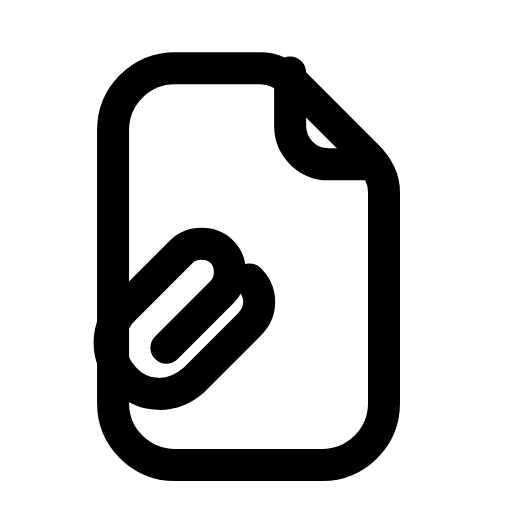
t = 0.00 s
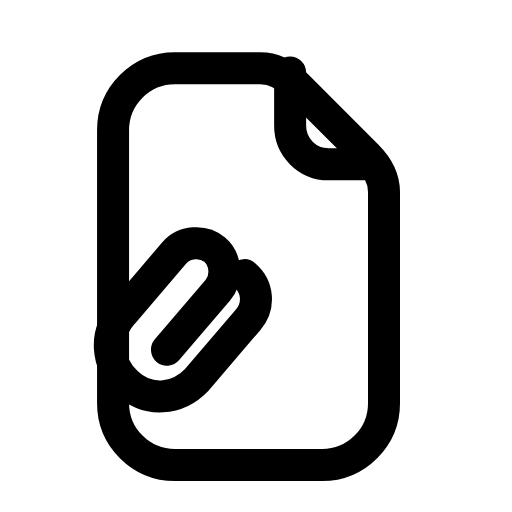
t = 0.24 s
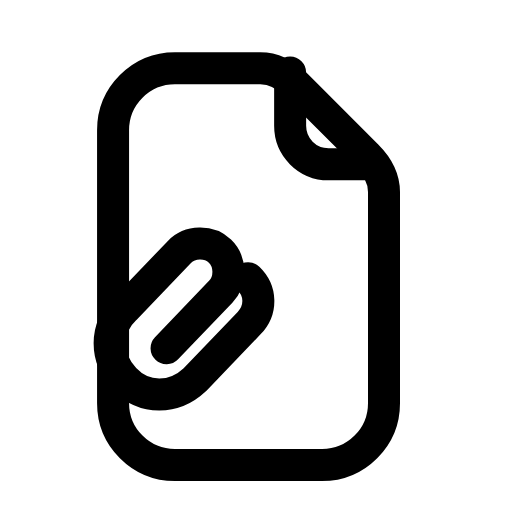
t = 0.44 s
t = 0.68 s: frame unchanged from t = 0.00 s, image omitted
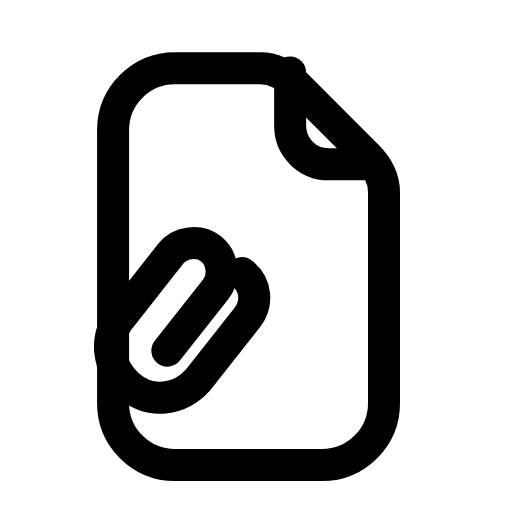
t = 0.92 s
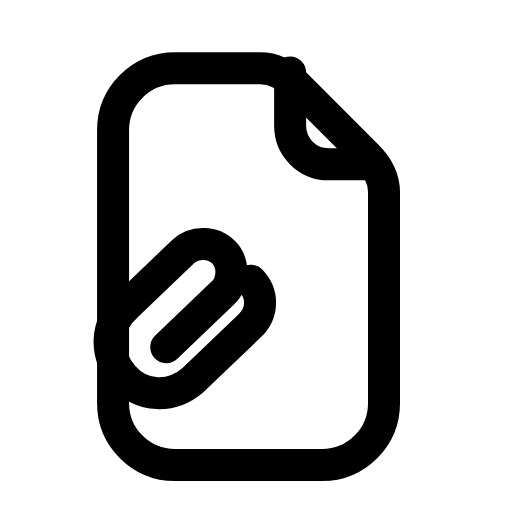
t = 1.17 s

The animated SVG that drew these frames (rendered in a browser with its animation timeline set to each time). Animation: 1 SMIL element (animateTransform=1); one cycle of 1.40 s, repeats indefinitely.

<svg xmlns="http://www.w3.org/2000/svg" width="24" height="24" viewBox="0 0 24 24" fill="none"><path stroke="currentColor" stroke-width="1.5" stroke-linecap="round" stroke-linejoin="round" fill="none" d="M8.2 3.2L12.2 3.2C12.8 3.2 13.4 3.5 13.9 4L17.2 7.3C17.7 7.8 18 8.4 18 9L18 18.9C18 20.5 16.7 21.8 15.1 21.8L8.2 21.8C6.6 21.8 5.3 20.5 5.3 18.9L5.3 6.1C5.3 4.5 6.6 3.2 8.2 3.2Z"></path><path stroke="currentColor" stroke-width="1.5" stroke-linecap="round" stroke-linejoin="round" fill="none" d="M13.6 3.4L13.6 5.9C13.6 6.9 14.4 7.7 15.4 7.7L17.5 7.7"></path><g><animateTransform attributeName="transform" type="rotate" values="0 9 16;7 9 16;-7 9 16;0 9 16;0 9 16;-7 9 16;7 9 16;0 9 16;0 9 16" keyTimes="0;0.135;0.27;0.45;0.6;0.72;0.81;0.9;1" dur="1.4s" repeatCount="indefinite" calcMode="spline" keySplines="0.16 1 0.3 1;0.16 1 0.3 1;0.16 1 0.3 1;0.16 1 0.3 1;0.16 1 0.3 1;0.16 1 0.3 1;0.16 1 0.3 1;0.16 1 0.3 1"/><path stroke="currentColor" stroke-width="1.5" stroke-linecap="round" stroke-linejoin="round" fill="none" d="M11.7 13.1C12.3 13.7 12.3 14.6 11.7 15.2L9.1 17.8C8.1 18.7 6.7 18.7 5.8 17.7C4.9 16.7 4.9 15.3 5.9 14.4L8.5 11.8C9 11.3 9.9 11.3 10.4 11.8C10.9 12.3 10.9 13.2 10.4 13.7L7.8 16.3"></path></g></svg>
